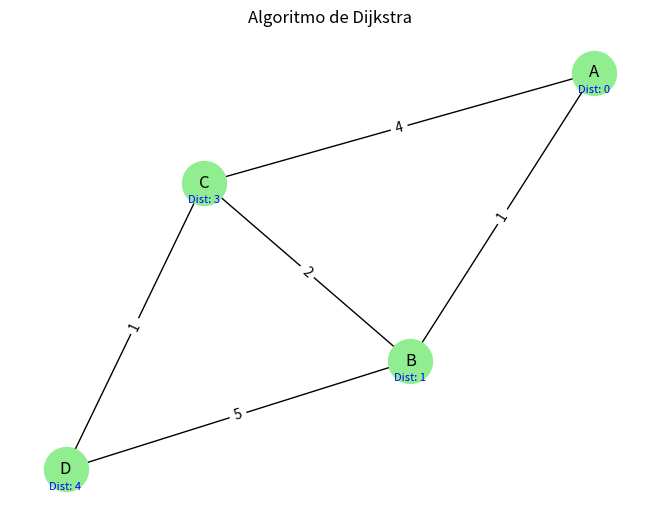

This figure's Python source:
import matplotlib.pyplot as plt
import networkx as nx
import heapq

# Grafo de ejemplo (editable)
graph = {
    'A': {'B': 1, 'C': 4},
    'B': {'A': 1, 'C': 2, 'D': 5},
    'C': {'A': 4, 'B': 2, 'D': 1},
    'D': {'B': 5, 'C': 1}
}

# Dijkstra
def dijkstra(graph, start):
    print(f"Inicio en '{start}'")
    distances = {node: float('inf') for node in graph} # Inicializar distancias
    distances[start] = 0
    visited = set()
    queue = [(0, start)]

    while queue: # Mientras haya nodos por visitar
        dist, current = heapq.heappop(queue) # Extraer el nodo con la menor distancia
        if current in visited: # Si ya fue visitado, lo ignoramos
            continue
        visited.add(current) # Marcar como visitado
        print(f"Visito nodo '{current}' con distancia acumulada {dist}")
        for neighbor, weight in graph[current].items(): # Recorrer vecinos
            if neighbor not in visited: # Si el vecino no ha sido visitado
                new_dist = dist + weight
                if new_dist < distances[neighbor]: # Si la nueva distancia es menor que la conocida
                    distances[neighbor] = new_dist # Actualizar distancia
                    print(f" → Actualizo distancia de '{neighbor}' a {new_dist}")
                    heapq.heappush(queue, (new_dist, neighbor)) # Añadir a la cola de prioridad
    return distances

# Visualización simple del grafo y distancias
def draw_graph(graph, distances):
    G = nx.Graph()
    for node, edges in graph.items():
        for neighbor, weight in edges.items():
            G.add_edge(node, neighbor, weight=weight)

    pos = nx.spring_layout(G)
    edge_labels = nx.get_edge_attributes(G, 'weight')
    nx.draw(G, pos, with_labels=True, node_color='lightgreen', node_size=1000)
    nx.draw_networkx_edge_labels(G, pos, edge_labels=edge_labels)

    # Mostrar las distancias calculadas
    for node, (x, y) in pos.items():
        plt.text(x, y - 0.1, f"Dist: {distances[node]}", ha='center', fontsize=8, color='blue')

    plt.title("Algoritmo de Dijkstra")
    plt.show()

# Ejecutar todo
inicio = 'A'
resultados = dijkstra(graph, inicio)
print("\nDistancias finales desde el nodo inicial:")
for nodo, distancia in resultados.items():
    print(f" - {nodo}: {distancia}")
draw_graph(graph, resultados)
